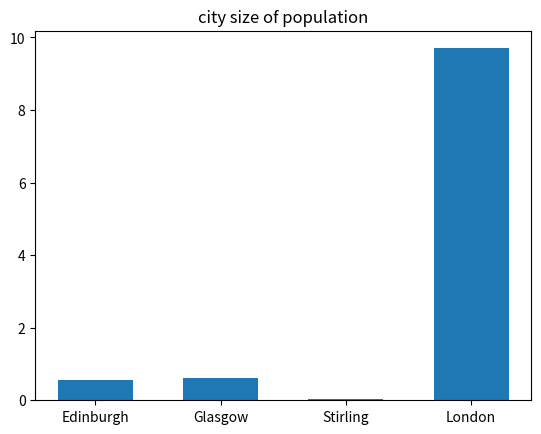

Python code for this plot:
import matplotlib.pyplot as plt # type: ignore
import numpy as np # type: ignore
uk_cities=[0.56,0.62,0.04,9.7]#store the population sizes for the uk in a list
ch_cities=[0.58,8.4,29.9,22.2]#store the population sizes for the China in a list
print(uk_cities)
print(ch_cities)
#print two lists of sorted value for the populations of the lists
uk_labels = ['Edinburgh','Glasgow','Stirling','London'] 
#input the names of UK cities
ch_labels = ['Haining', 'Hangzhou', 'Shanghai' ,'Beijing'] 
#input the names of China cities
index = np.arange(4)
plt.figure()
plt.bar(index, uk_cities, 0.6, yerr = 0)
#Draw a bar chart where index is the x-axis position of the bar,
#uk_cities is the height of the bar,
#0.6 is the width of the bar
#yerr = 0 means that there is no y-axis error
plt.xticks(index, uk_labels) 
#Set the tick label on the x-axis so that it shows the name of the UK city
plt.title("city size of population")
#set the title of the chart
plt.show()
#Use the same steps to create a chart of Chinese citites
plt.figure()#Create a new graph again, ready to draw a second bar chart
plt.bar(index, ch_cities, 0.6, yerr = 0)
plt.xticks(index, ch_labels)
plt.title("city size of population")
plt.show()

plt.clf()

#I'd like to use one chart to show all the data